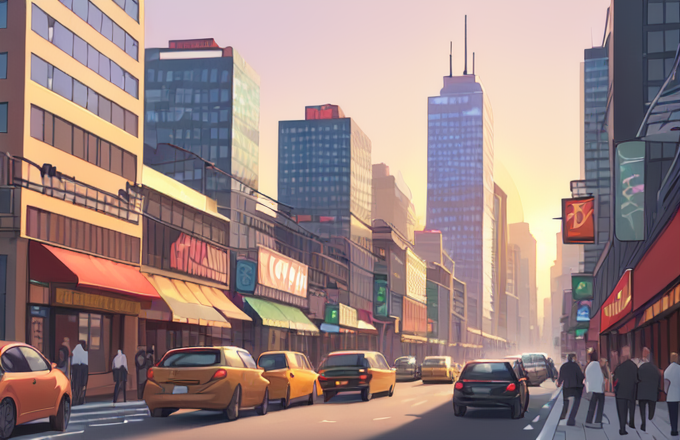
Generation parameters embedded in this image by AUTOMATIC1111 Stable Diffusion web UI or a fork of it (Forge, ...) (PNG 'parameters' text chunk):
High-resolution photograph of bustling city street at sunset, skyscrapers towering above, cars and pedestrians filling scene, warm golden light reflecting off buildings, vibrant signs and storefronts adding color to environment.

Steps: 90, Sampler: DPM++ 2M Karras, CFG scale: 7, Seed: 3284233581, Size: 680x440, Model hash: b54dcda54a, Model: cartoon_Arcadia_sfw_SDXLSD1, Version: v1.7.0